Labelled photos from "tool_crops", an image-classification folder in SSimplex2003/ProjectBrothereye. The possible labels are: cutting, measure, place part, screwing.

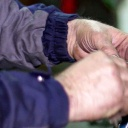
Label: measure

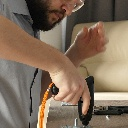
Label: screwing

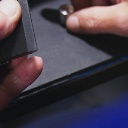
Label: place part

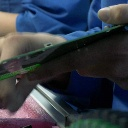
Label: place part

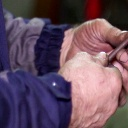
Label: measure

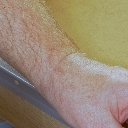
Label: screwing
